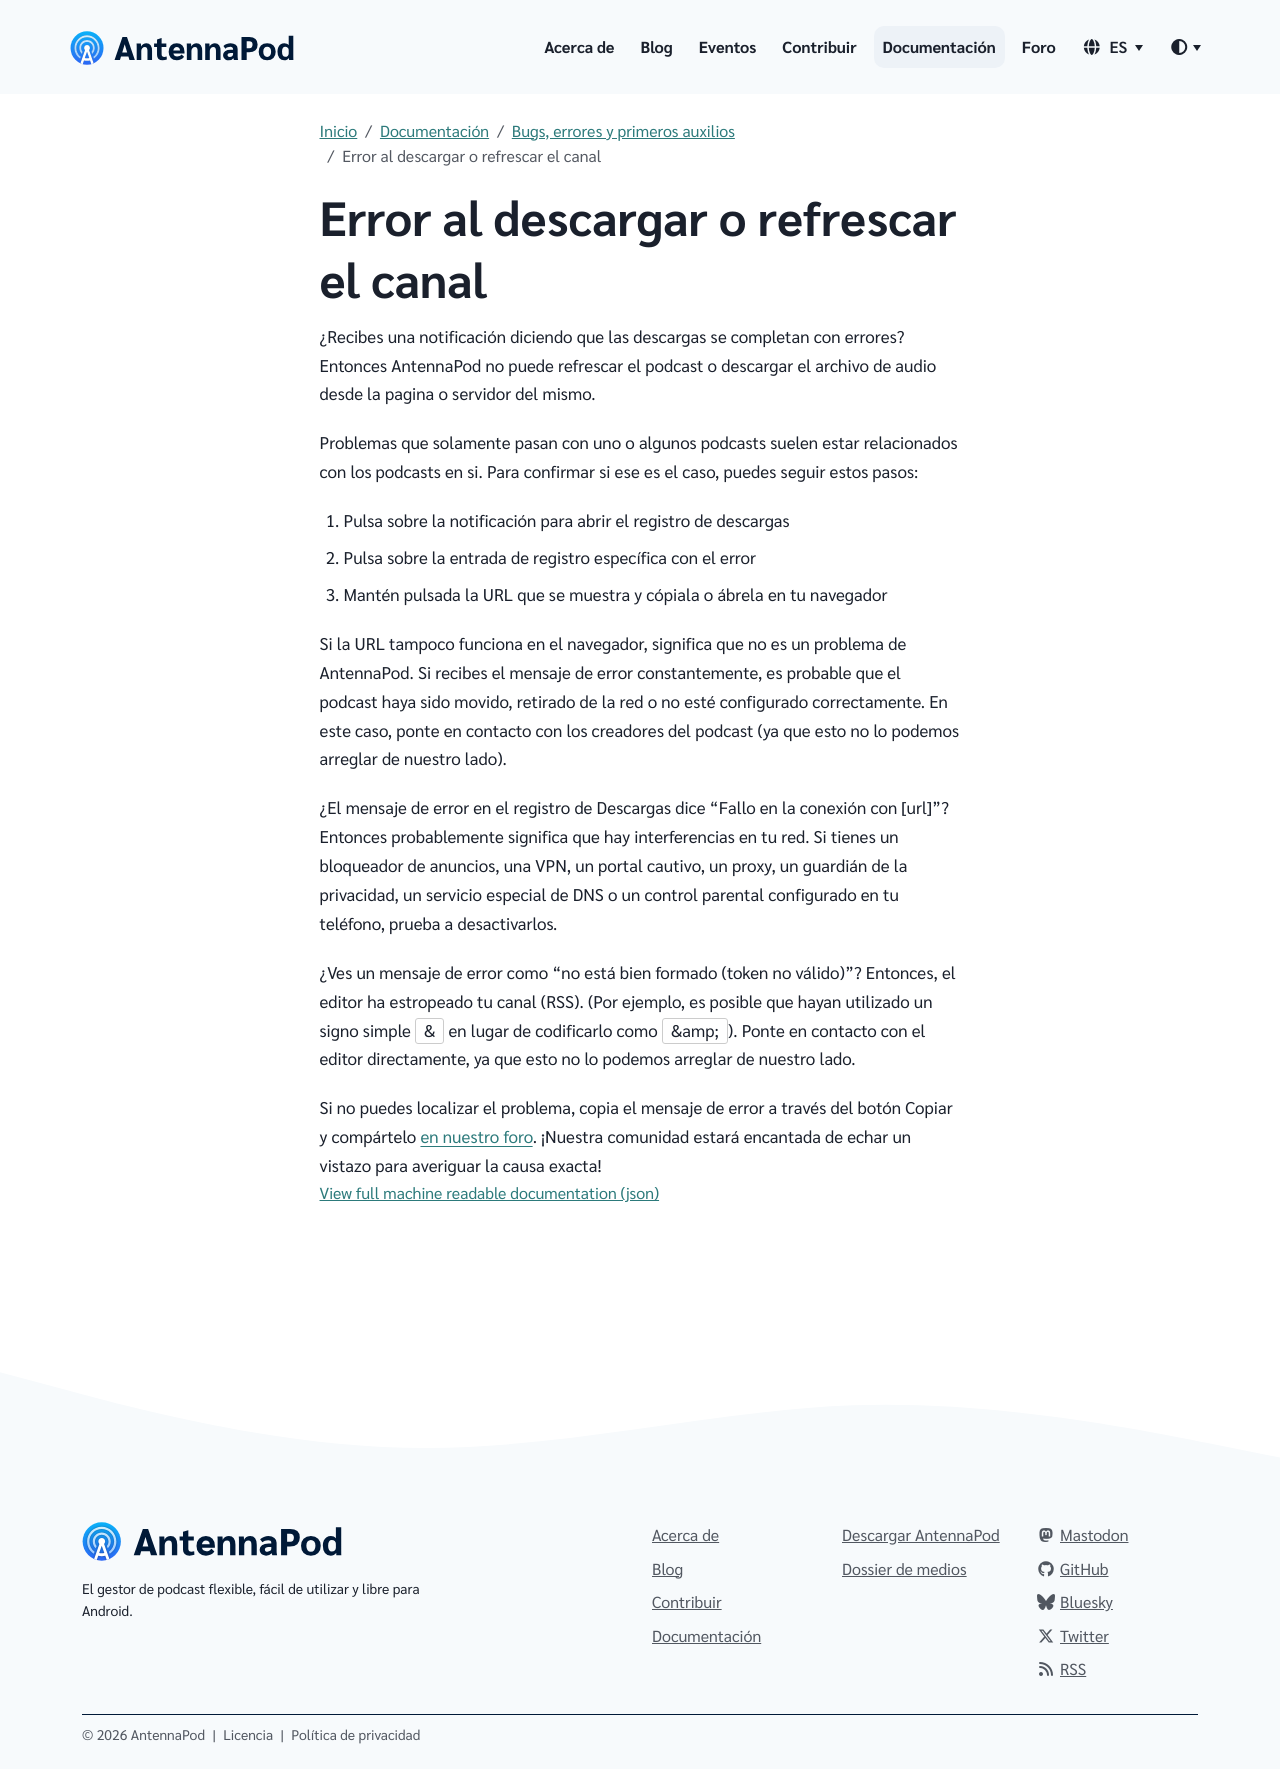

repository: AntennaPod/antennapod.github.io · page: es/documentation/bugs-first-aid/refresh-download-errors.html · generator: jekyll

¿Recibes una notificación diciendo que las descargas se completan con errores? Entonces AntennaPod no puede refrescar el podcast o descargar el archivo de audio desde la pagina o servidor del mismo.

Problemas que solamente pasan con uno o algunos podcasts suelen estar relacionados con los podcasts en si. Para confirmar si ese es el caso, puedes seguir estos pasos:

1. Pulsa sobre la notificación para abrir el registro de descargas

1. Pulsa sobre la entrada de registro específica con el error

1. Mantén pulsada la URL que se muestra y cópiala o ábrela en tu navegador


Si la URL tampoco funciona en el navegador, significa que no es un problema de AntennaPod. Si recibes el mensaje de error constantemente, es probable que el podcast haya sido movido, retirado de la red o no esté configurado correctamente. En este caso, ponte en contacto con los creadores del podcast (ya que esto no lo podemos arreglar de nuestro lado).

¿El mensaje de error en el registro de Descargas dice "Fallo en la conexión con [url]"? Entonces probablemente significa que hay interferencias en tu red. Si tienes un bloqueador de anuncios, una VPN, un portal cautivo, un proxy, un guardián de la privacidad, un servicio especial de DNS o un control parental configurado en tu teléfono, prueba a desactivarlos.

¿Ves un mensaje de error como "no está bien formado (token no válido)"? Entonces, el editor ha estropeado tu canal (RSS). (Por ejemplo, es posible que hayan utilizado un signo simple `&` en lugar de codificarlo como `&amp;`). Ponte en contacto con el editor directamente, ya que esto no lo podemos arreglar de nuestro lado.

Si no puedes localizar el problema, copia el mensaje de error a través del botón Copiar y compártelo [en nuestro foro](https://forum.antennapod.org/c/support/7). ¡Nuestra comunidad estará encantada de echar un vistazo para averiguar la causa exacta!
